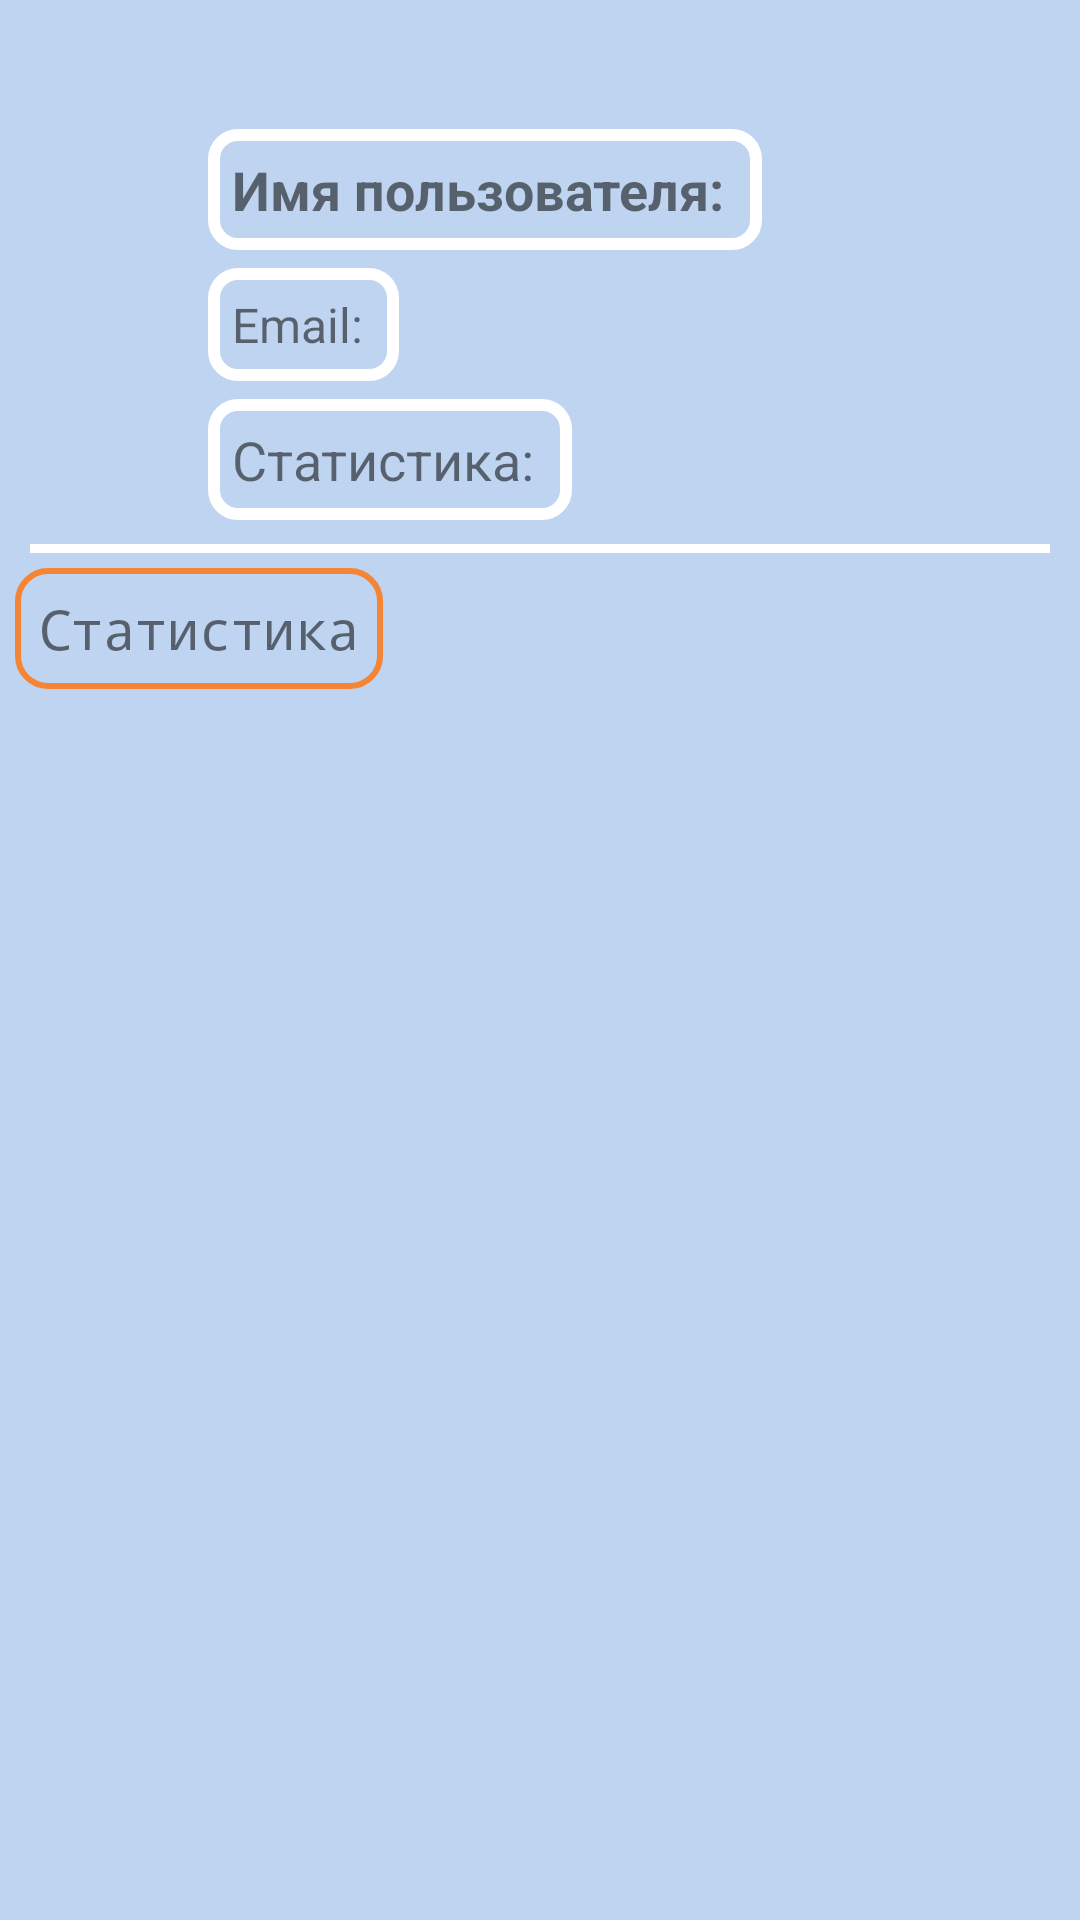

Produce the Android XML layout that renders to this screen, including the resource entries it uses.
<!-- AndroidManifest.xml: application theme Theme.HardBrain -->
<!-- res/layout/activity_profile.xml -->
<?xml version="1.0" encoding="utf-8"?>
<LinearLayout xmlns:android="http://schemas.android.com/apk/res/android"
    android:layout_width="match_parent"
    android:layout_height="match_parent"
    android:background="@color/menu_color"
    android:paddingVertical="40dp"
    android:paddingHorizontal="5dp"
    android:orientation="vertical">

    <LinearLayout
        android:layout_width="match_parent"
        android:layout_height="wrap_content"
        android:gravity="center_vertical"
        android:orientation="horizontal">

    <ImageView
        android:id="@+id/imageViewAvatar"
        android:layout_width="wrap_content"
        android:layout_height="match_parent"
        android:layout_weight="0.35"
        android:layout_marginRight="10dp"
        android:src="@drawable/ic_avatar" />

    <LinearLayout
        android:layout_width="wrap_content"
        android:layout_height="wrap_content"
        android:layout_weight="0.65"
        android:gravity="center_vertical"
        android:orientation="vertical">

    <TextView
        android:id="@+id/text_username"
        android:layout_width="wrap_content"
        android:layout_height="wrap_content"
        android:textSize="18sp"
        android:textStyle="bold"
        android:layout_marginVertical="3dp"
        android:text="Имя пользователя: "
        android:padding="8dp"
        android:background="@drawable/edittext_border"/>

    <TextView
        android:id="@+id/text_email"
        android:layout_width="wrap_content"
        android:layout_height="wrap_content"
        android:layout_marginVertical="3dp"
        android:textSize="16sp"
        android:text="Email: "
        android:padding="8dp"
        android:background="@drawable/edittext_border"/>

    <TextView
        android:id="@+id/stats"
        android:layout_width="wrap_content"
        android:layout_height="wrap_content"
        android:layout_marginVertical="3dp"
        android:textSize="18sp"
        android:text="Статистика: "
        android:padding="8dp"
        android:background="@drawable/edittext_border" />


    </LinearLayout>
    </LinearLayout>
    <View
        android:id="@+id/divider"
        android:layout_width="match_parent"
        android:layout_height="3dp"
        android:layout_marginHorizontal="5dp"
        android:layout_marginVertical="5dp"
        android:background="@drawable/divider" />
    <TextView
        android:id="@+id/text_stats"
        android:layout_width="wrap_content"
        android:layout_height="wrap_content"
        android:textSize="18sp"
        android:text="Статистика"
        android:fontFamily="monospace"
        android:padding="8dp"
        android:background="@drawable/rounded_corner"/>

</LinearLayout>
<!-- resources referenced by this layout -->
<resources>
  <color name="menu_color">#bed4f0</color>
  <!-- drawable divider (drawable) -->
  <shape xmlns:android="http://schemas.android.com/apk/res/android">
      <solid android:color="@color/divider_color" />
      <size android:height="1dp" />
  </shape>
  <!-- drawable edittext_border (drawable) -->
  <shape xmlns:android="http://schemas.android.com/apk/res/android">
      <solid android:color="@android:color/transparent" />
      <stroke
          android:width = "4dp"
          android:color="@color/divider_color"
      />
      <corners android:radius="8dp" /> 
  </shape>
  <!-- drawable rounded_corner (drawable) -->
  <shape xmlns:android="http://schemas.android.com/apk/res/android">
      <corners android:radius="10dp" /> 
      <stroke
          android:width = "2dp"
          android:color="@color/orange"
          />
      <solid android:color="@android:color/transparent" /> 
  </shape>
  <style name="Theme.HardBrain" parent="Theme.MaterialComponents.DayNight.DarkActionBar">
          
          <item name="colorPrimary">@color/purple_500</item>
          <item name="colorPrimaryVariant">@color/purple_700</item>
          <item name="colorOnPrimary">@color/white</item>
          
          <item name="android:statusBarColor">@color/menu_color</item>
          
      </style>
  <color name="divider_color">#FFFFFF</color>
  <color name="orange">#f58535</color>
  <color name="purple_500">#82a6dd</color>
  <color name="purple_700">#6285cc</color>
  <color name="white">#FFFFFFFF</color>
</resources>
